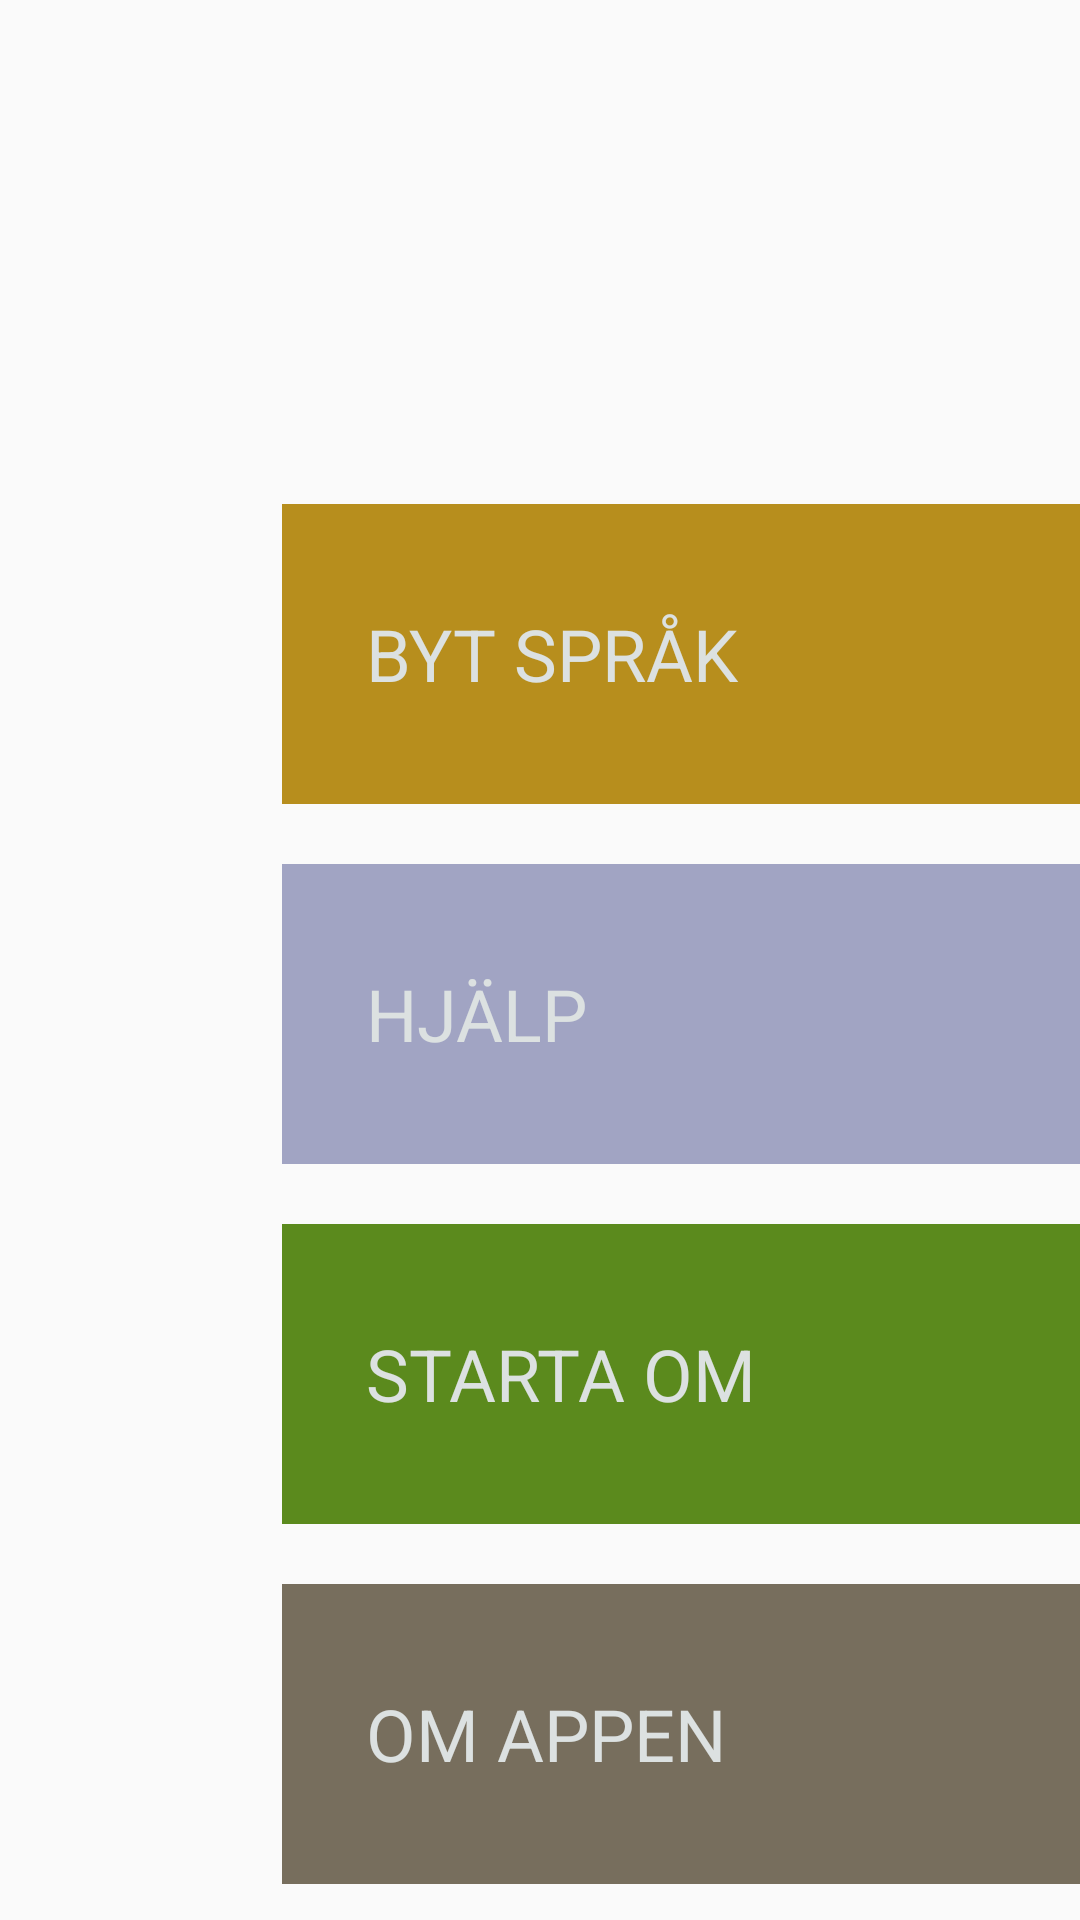

Produce the Android XML layout that renders to this screen, including the resource entries it uses.
<!-- AndroidManifest.xml: application theme AppTheme -->
<!-- res/layout/hamburgur_layout.xml -->
<?xml version="1.0" encoding="utf-8"?>
<LinearLayout xmlns:android="http://schemas.android.com/apk/res/android"
    android:id="@+id/hamburger"
    android:orientation="vertical"
    android:layout_width="match_parent"
    android:layout_height="match_parent">

    <TextView
        android:id="@+id/textview_menu_item1"
        android:layout_width="@dimen/menu_item_width"
        android:layout_height="@dimen/menu_item_height"
        android:layout_marginTop="@dimen/menu_item1_margin_top"
        android:layout_marginBottom="@dimen/menu_item_margin_bottom"
        android:text="@string/hamburger_layout_text1"
        android:background="@color/color_menu_item1"
        android:textColor="@color/color_menu_item_text"
        android:layout_gravity="right"
        android:paddingLeft="@dimen/menu_item_text_padding_left"
        android:textSize="@dimen/menu_item_textSize"
        android:gravity="center_vertical"
        />

    <TextView
        android:id="@+id/textview_menu_item2"
        android:layout_width="@dimen/menu_item_width"
        android:layout_height="@dimen/menu_item_height"
        android:text="@string/hamburger_layout_text2"
        android:layout_marginBottom="@dimen/menu_item_margin_bottom"
        android:background="@color/color_menu_item2"
        android:textColor="@color/color_menu_item_text"
        android:layout_gravity="right"
        android:gravity="center_vertical"
        android:paddingLeft="@dimen/menu_item_text_padding_left"
        android:textSize="@dimen/menu_item_textSize" />

    <TextView
        android:id="@+id/textview_menu_item3"
        android:layout_width="@dimen/menu_item_width"
        android:layout_height="@dimen/menu_item_height"
        android:text="@string/hamburger_layout_text3"
        android:layout_marginBottom="@dimen/menu_item_margin_bottom"
        android:background="@color/color_menu_item3"
        android:textColor="@color/color_menu_item_text"
        android:paddingLeft="@dimen/menu_item_text_padding_left"
        android:layout_gravity="right"
        android:gravity="center_vertical"
        android:textSize="@dimen/menu_item_textSize" />

    <TextView
        android:id="@+id/textview_menu_item4"
        android:layout_width="@dimen/menu_item_width"
        android:layout_height="@dimen/menu_item_height"
        android:background="@color/color_menu_item4"
        android:text="@string/hamburger_layout_text4"
        android:textColor="@color/color_menu_item_text"
        android:layout_gravity="right"
        android:gravity="center_vertical"
        android:paddingLeft="@dimen/menu_item_text_padding_left"
        android:textSize="@dimen/menu_item_textSize" />
</LinearLayout>
<!-- resources referenced by this layout -->
<resources>
  <color name="color_menu_item1">#b78e1d</color>
  <color name="color_menu_item2">#a1a4c3</color>
  <color name="color_menu_item3">#5b8a1d</color>
  <color name="color_menu_item4">#776e5d</color>
  <color name="color_menu_item_text">#dce1e1</color>
  <dimen name="menu_item1_margin_top">168dp</dimen>
  <dimen name="menu_item_height">100dp</dimen>
  <dimen name="menu_item_margin_bottom">20dp</dimen>
  <dimen name="menu_item_textSize">24sp</dimen>
  <dimen name="menu_item_text_padding_left">28dp</dimen>
  <dimen name="menu_item_width">266dp</dimen>
  <string name="hamburger_layout_text1">BYT SPRÅK</string>
  <string name="hamburger_layout_text2">HJÄLP</string>
  <string name="hamburger_layout_text3">STARTA OM</string>
  <string name="hamburger_layout_text4">OM APPEN</string>
  <style name="AppTheme" parent="Theme.AppCompat.Light.NoActionBar">
  
          
      </style>
</resources>
